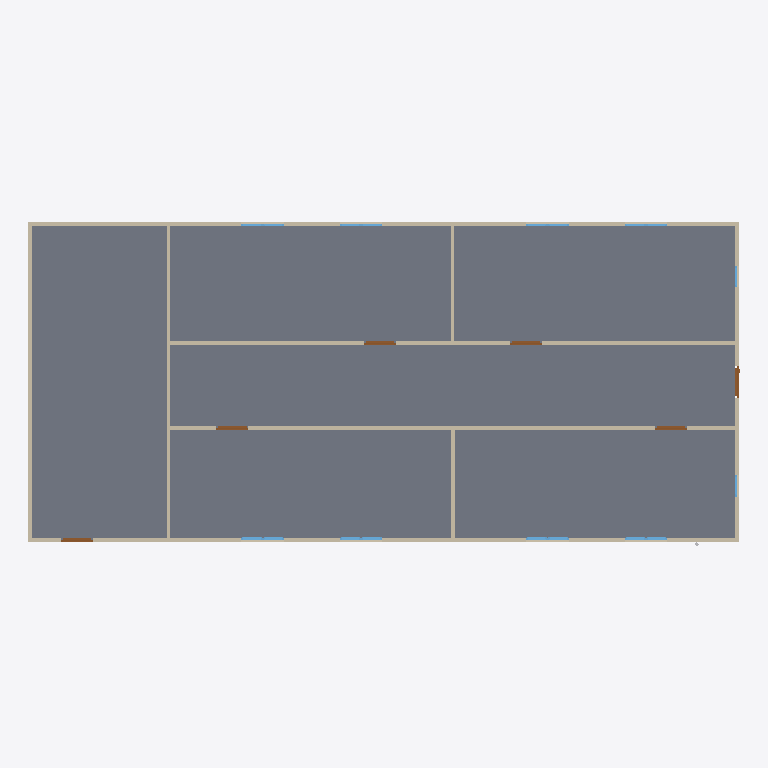
Plan cut of the same IFC building model at storey 'GF' (level 0.00 m, cut at 1.40 m), seen from above with north up, elements coloured by IFC class: 18 windows (light blue), 9 walls (beige), 6 doors (brown), 1 slab (grey). Cut surfaces are drawn darker.
Extent 20.0 m × 9.1 m × 3.1 m (x, y, z). Storeys (2): GF at 0.00 m; Piping at 0.00 m. Elements (65): 18 IfcPipeSegment, 18 IfcWindow, 13 IfcPipeFitting, 9 IfcWall, 6 IfcDoor, 1 IfcSlab.

HEADER;
FILE_DESCRIPTION(('ViewDefinition[DesignTransferView]'),'2;1');
FILE_NAME('s09-activity.ifc','2026-10-30T14:45:20+08:00',(''),(''),'IfcOpenShell 0.8.5-post1','Bonsai 0.8.5-post1','Nobody');
FILE_SCHEMA(('IFC4'));
ENDSEC;
DATA;
#1=IFCPROJECT('1l4KqzPg9APwJzTSXJnQbj',$,'My Project',$,$,$,$,(#14,#26),#9);
#31=IFCSITE('1GKO1AHKzA0wLUP9eqTgJt',$,'My Site',$,$,#54,$,$,$,$,$,$,$,$);
#37=IFCBUILDING('3iGBFCdRn6GBXfLBPvPWqx',$,'My Building',$,$,#60,$,$,$,$,$,$);
#43=IFCBUILDINGSTOREY('3DIsCg3OD5tPov22C1m$7R',$,'GF',$,$,#66,$,$,$,$);
#4681=IFCBUILDINGSTOREY('07GF_KUDD4h9JRBbO0hktd',$,'Piping',$,$,#7112,$,$,$,$);
#3756=IFCSLAB('2DzY5m95PAgulGZIFyof$V',$,'Slab',$,$,#3764,#3771,$,$);
#403=IFCWALL('3yv8chYx5EEwBHhGyf1Zs4',$,'Wall',$,$,#550,#409,$,$);
#351=IFCWALL('3RVOxJKsTCJB_V_UMUMPxa',$,'Wall',$,$,#614,#359,$,$);
#3005=IFCWALL('21PnV9QhT59wmLG3xuH8uA',$,'Wall',$,$,#3222,#3011,$,$);
#2967=IFCWALL('34gaY2lWL6yvKtRVsxn2QZ',$,'Wall',$,$,#3119,#2973,$,$);
#428=IFCWALL('2lwt2gmIX6IRcOYTRzaebH',$,'Wall',$,$,#582,#434,$,$);
#378=IFCWALL('3ZP57Q9Az01wBJKnOFnGN5',$,'Wall',$,$,#389,#384,$,$);
#780=IFCWALL('3_SMQPk8v65vHJlcsqTH9K',$,'Wall',$,$,#3750,#786,$,$);
#1096=IFCWALL('2GKvflePLA5wrozkuUBeOt',$,'Wall',$,$,#3755,#1102,$,$);
#1134=IFCWALL('3n2lYU0pn1yxw$aJ6qf9q$',$,'Wall',$,$,#1145,#1140,$,$);
#3043=IFCDOOR('1PxF51vafDKgnDVQUrfJzG',$,'Door',$,$,#3091,#3051,$,2.0,0.899999976158142,$,$,$);
#3146=IFCDOOR('3JFyveaxzFQPuadvnfgsSt',$,'Door',$,$,#3194,#3154,$,2.0,0.899999976158142,$,$,$);
#3195=IFCDOOR('04dafkjif2QvgCizUODKqT',$,'Door',$,$,#3248,#3203,$,2.0,0.899999976158142,$,$,$);
#3249=IFCDOOR('1Dl6RoeYfAZ9vElny4Vrwc',$,'Door',$,$,#3297,#3257,$,2.0,0.899999976158142,$,$,$);
#3298=IFCDOOR('1tlpiwcpDEaf8LlTG$IjHm',$,'Door',$,$,#3346,#3306,$,2.0,0.899999976158142,$,$,$);
#3697=IFCDOOR('3vrVcDmJT8BPL3AVIX1hrx',$,'Door',$,$,#3745,#3705,$,2.0,0.899999976158142,$,$,$);
#4071=IFCWINDOW('1Hl6gL3W1568yxKT79J40N',$,'Window',$,$,#4670,#4084,$,0.899999976158142,0.600000023841858,$,$,$);
#4099=IFCWINDOW('1yXKuc77T6oP9xC6_Jh3oj',$,'Window',$,$,#4675,#4112,$,0.899999976158142,0.600000023841858,$,$,$);
#3916=IFCWINDOW('1nF5DO2Y576f2os198Pa$w',$,'Window',$,$,#4645,#3929,$,0.899999976158142,0.600000023841858,$,$,$);
#4005=IFCWINDOW('2F2lpL1MnEbAkUO3AIcg9R',$,'Window',$,$,#4660,#4018,$,0.899999976158142,0.600000023841858,$,$,$);
#3949=IFCWINDOW('3ddlSYz898$ALTUEe0w5c8',$,'Window',$,$,#4650,#3962,$,0.899999976158142,0.600000023841858,$,$,$);
#3977=IFCWINDOW('1JxQqa9lv44uh6X6C$pCvy',$,'Window',$,$,#4655,#3990,$,0.899999976158142,0.600000023841858,$,$,$);
#4038=IFCWINDOW('1obno6aB1AigQsvSLt216m',$,'Window',$,$,#4665,#4051,$,0.899999976158142,0.600000023841858,$,$,$);
#4127=IFCWINDOW('2f0bNBagzA_wQuoMl8pSVU',$,'Window',$,$,#4680,#4140,$,0.899999976158142,0.600000023841858,$,$,$);
#1857=IFCWINDOW('2BTH616_b9fQyeVZq8gPsk',$,'Window',$,$,#1905,#1865,$,0.899999976158142,0.600000023841858,$,$,$);
#2102=IFCWINDOW('0qxhXdS692oQ02IovPWZze',$,'Window',$,$,#3783,#2110,$,0.899999976158142,0.600000023841858,$,$,$);
#3883=IFCWINDOW('2mB7yZBr94jO1u6ABHNNfi',$,'Window',$,$,#4070,#3896,$,0.899999976158142,0.600000023841858,$,$,$);
#1955=IFCWINDOW('1utAfJULv92AmQJknECKPH',$,'Window',$,$,#2003,#1963,$,0.899999976158142,0.600000023841858,$,$,$);
#2004=IFCWINDOW('084R0U5ZfENxzAMcY953dJ',$,'Window.004',$,$,#3816,#2012,$,0.899999976158142,0.600000023841858,$,$,$);
#2053=IFCWINDOW('1lCgtbxvrCOvIN6Ovq7cxG',$,'Window.005',$,$,#3849,#2061,$,0.899999976158142,0.600000023841858,$,$,$);
#2151=IFCWINDOW('21BZjpQl56nhEUZTnLzwPa',$,'Window',$,$,#3882,#2159,$,0.899999976158142,0.600000023841858,$,$,$);
#3784=IFCWINDOW('2kdy0$N1j6xfArLPHO8iXV',$,'Window',$,$,#4037,#3797,$,0.899999976158142,0.600000023841858,$,$,$);
#3817=IFCWINDOW('3UDGGRCMf0eQ7KzP346i3s',$,'Window',$,$,#3915,#3830,$,0.899999976158142,0.600000023841858,$,$,$);
#3850=IFCWINDOW('1KZ0hswEv8Y85I45LIbeO6',$,'Window',$,$,#3948,#3863,$,0.899999976158142,0.600000023841858,$,$,$);
ENDSEC;
